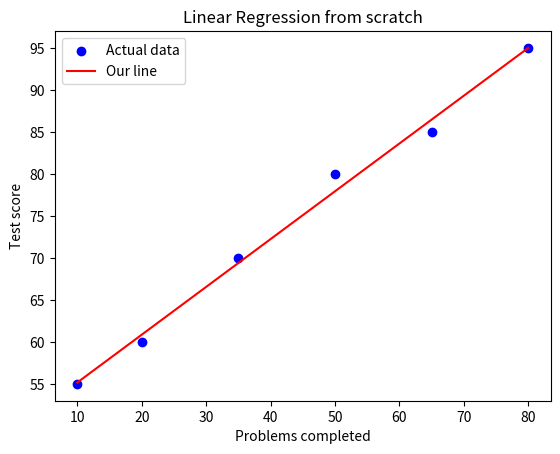
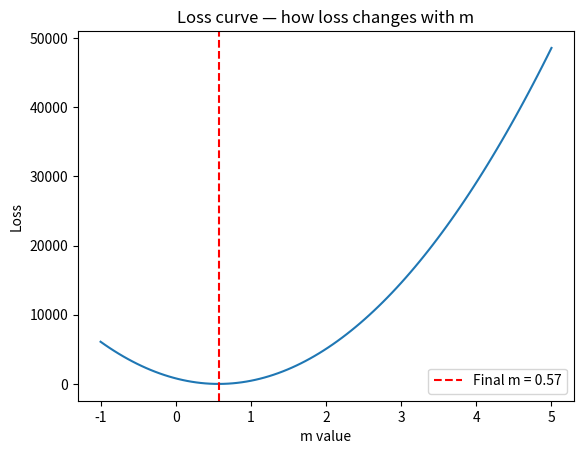

Recreate these plots in Python, in order.
import numpy as np
import matplotlib.pyplot as plt

# Our data — problems completed vs test scores
problems = np.array([10, 20, 35, 50, 65, 80])
scores   = np.array([55, 60, 70, 80, 85, 95])

# Step 1 — Start with random m and c
m = 0.0
c = 0.0
learning_rate = 0.0008
epochs = 50000  # how many times we loop

# Step 2 — Training loop
for epoch in range(epochs):
    
    # Make predictions with current m and c
    predictions = m * problems + c
    
    # Calculate loss (MSE)
    loss = np.mean((predictions - scores) ** 2)
    
    # Calculate gradients (direction to adjust m and c)
    dm = np.mean((predictions - scores) * problems)
    dc = np.mean(predictions - scores)
    
    # Update m and c
    m = m - learning_rate * dm
    c = c - learning_rate * dc
    
    # Print loss every 100 epochs
    if epoch % 100 == 0:
        print(f"Epoch {epoch}: Loss = {loss:.2f}, m = {m:.4f}, c = {c:.4f}")

# Step 3 — See our results
print(f"\nFinal: m = {m:.4f}, c = {c:.4f}")
print(f"Prediction for 45 problems: {m * 45 + c:.1f}")

# Step 4 — Plot
plt.scatter(problems, scores, color='blue', label='Actual data')
plt.plot(problems, m * problems + c, color='red', label='Our line')
plt.xlabel('Problems completed')
plt.ylabel('Test score')
plt.legend()
plt.title('Linear Regression from scratch')
plt.show()

# Plot the loss curve
m_values = np.linspace(-1, 5, 100)
loss_values = [np.mean((m_val * problems + c - scores)**2) 
               for m_val in m_values]

plt.figure()
plt.plot(m_values, loss_values)
plt.xlabel('m value')
plt.ylabel('Loss')
plt.title('Loss curve — how loss changes with m')
plt.axvline(x=m, color='red', linestyle='--', label=f'Final m = {m:.2f}')
plt.legend()
plt.show()
